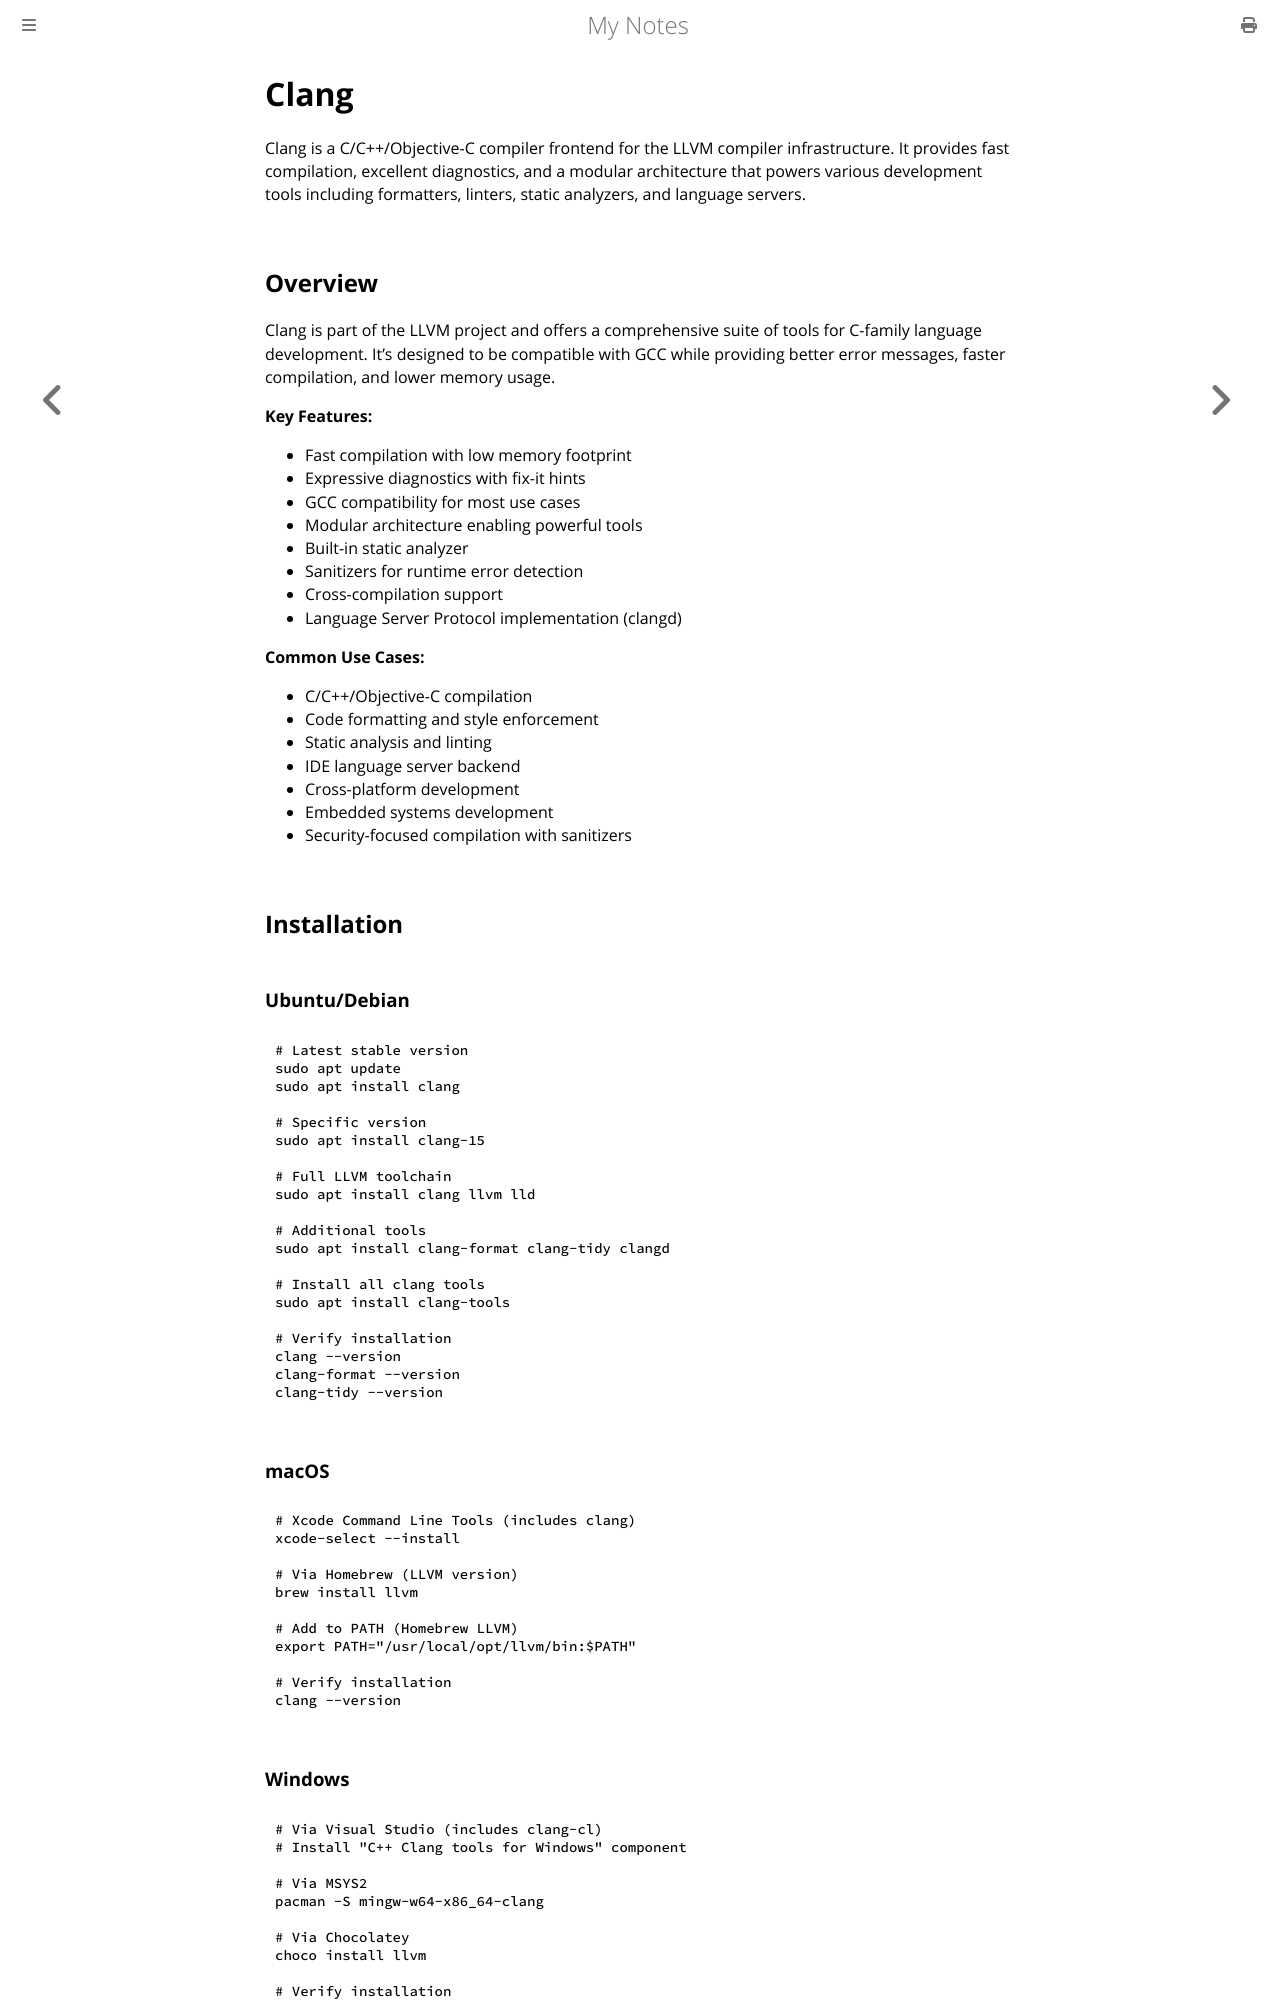

repository: paritystack/notes · page: tools/clang.html · generator: mdbook

# Clang

Clang is a C/C++/Objective-C compiler frontend for the LLVM compiler infrastructure. It provides fast compilation, excellent diagnostics, and a modular architecture that powers various development tools including formatters, linters, static analyzers, and language servers.

## Overview

Clang is part of the LLVM project and offers a comprehensive suite of tools for C-family language development. It's designed to be compatible with GCC while providing better error messages, faster compilation, and lower memory usage.

**Key Features:**
- Fast compilation with low memory footprint
- Expressive diagnostics with fix-it hints
- GCC compatibility for most use cases
- Modular architecture enabling powerful tools
- Built-in static analyzer
- Sanitizers for runtime error detection
- Cross-compilation support
- Language Server Protocol implementation (clangd)

**Common Use Cases:**
- C/C++/Objective-C compilation
- Code formatting and style enforcement
- Static analysis and linting
- IDE language server backend
- Cross-platform development
- Embedded systems development
- Security-focused compilation with sanitizers

## Installation

### Ubuntu/Debian

```bash
# Latest stable version
sudo apt update
sudo apt install clang

# Specific version
sudo apt install clang-15

# Full LLVM toolchain
sudo apt install clang llvm lld

# Additional tools
sudo apt install clang-format clang-tidy clangd

# Install all clang tools
sudo apt install clang-tools

# Verify installation
clang --version
clang-format --version
clang-tidy --version
```

### macOS

```bash
# Xcode Command Line Tools (includes clang)
xcode-select --install

# Via Homebrew (LLVM version)
brew install llvm

# Add to PATH (Homebrew LLVM)
export PATH="/usr/local/opt/llvm/bin:$PATH"

# Verify installation
clang --version
```

### Windows

```bash
# Via Visual Studio (includes clang-cl)
# Install "C++ Clang tools for Windows" component

# Via MSYS2
pacman -S mingw-w64-x86_64-clang

# Via Chocolatey
choco install llvm

# Verify installation
clang --version
```
